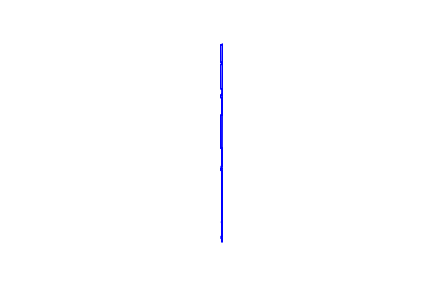

Data behind this chart, as committed beside it:
1079, 46455
1079, 46443
1006, 46443
1006, 45798
1079, 45798
1079, 45724
1003, 45724
1003, 44825
1079, 44825
1079, 44649
1076, 44649
1076, 44605
1006, 44605
1006, 44501
1076, 44501
1076, 44487
1057, 44487
1057, 44461
1079, 44461
1079, 44418
1057, 44418
1057, 43869
1009, 43869
1009, 42646
1057, 42646
1057, 42411
1076, 42411
1076, 42347
1054, 42347
1054, 42160
1076, 42160
1076, 42154
1070, 42154
1070, 42000
1056, 42000
1056, 41983
1032, 41983
1032, 41907
1056, 41907
1056, 41902
1016, 41902
1016, 41835
1056, 41835
1056, 40530
1070, 40530
1070, 40358
1065, 40358
1065, 39204
1062, 39204
1062, 39341
1028, 39341
1028, 39413
1062, 39413
1062, 39937
1040, 39937
1040, 39942
1062, 39942
1062, 40358
1065, 42154
1070, 44649
1076, 46192
... 1 more rows
